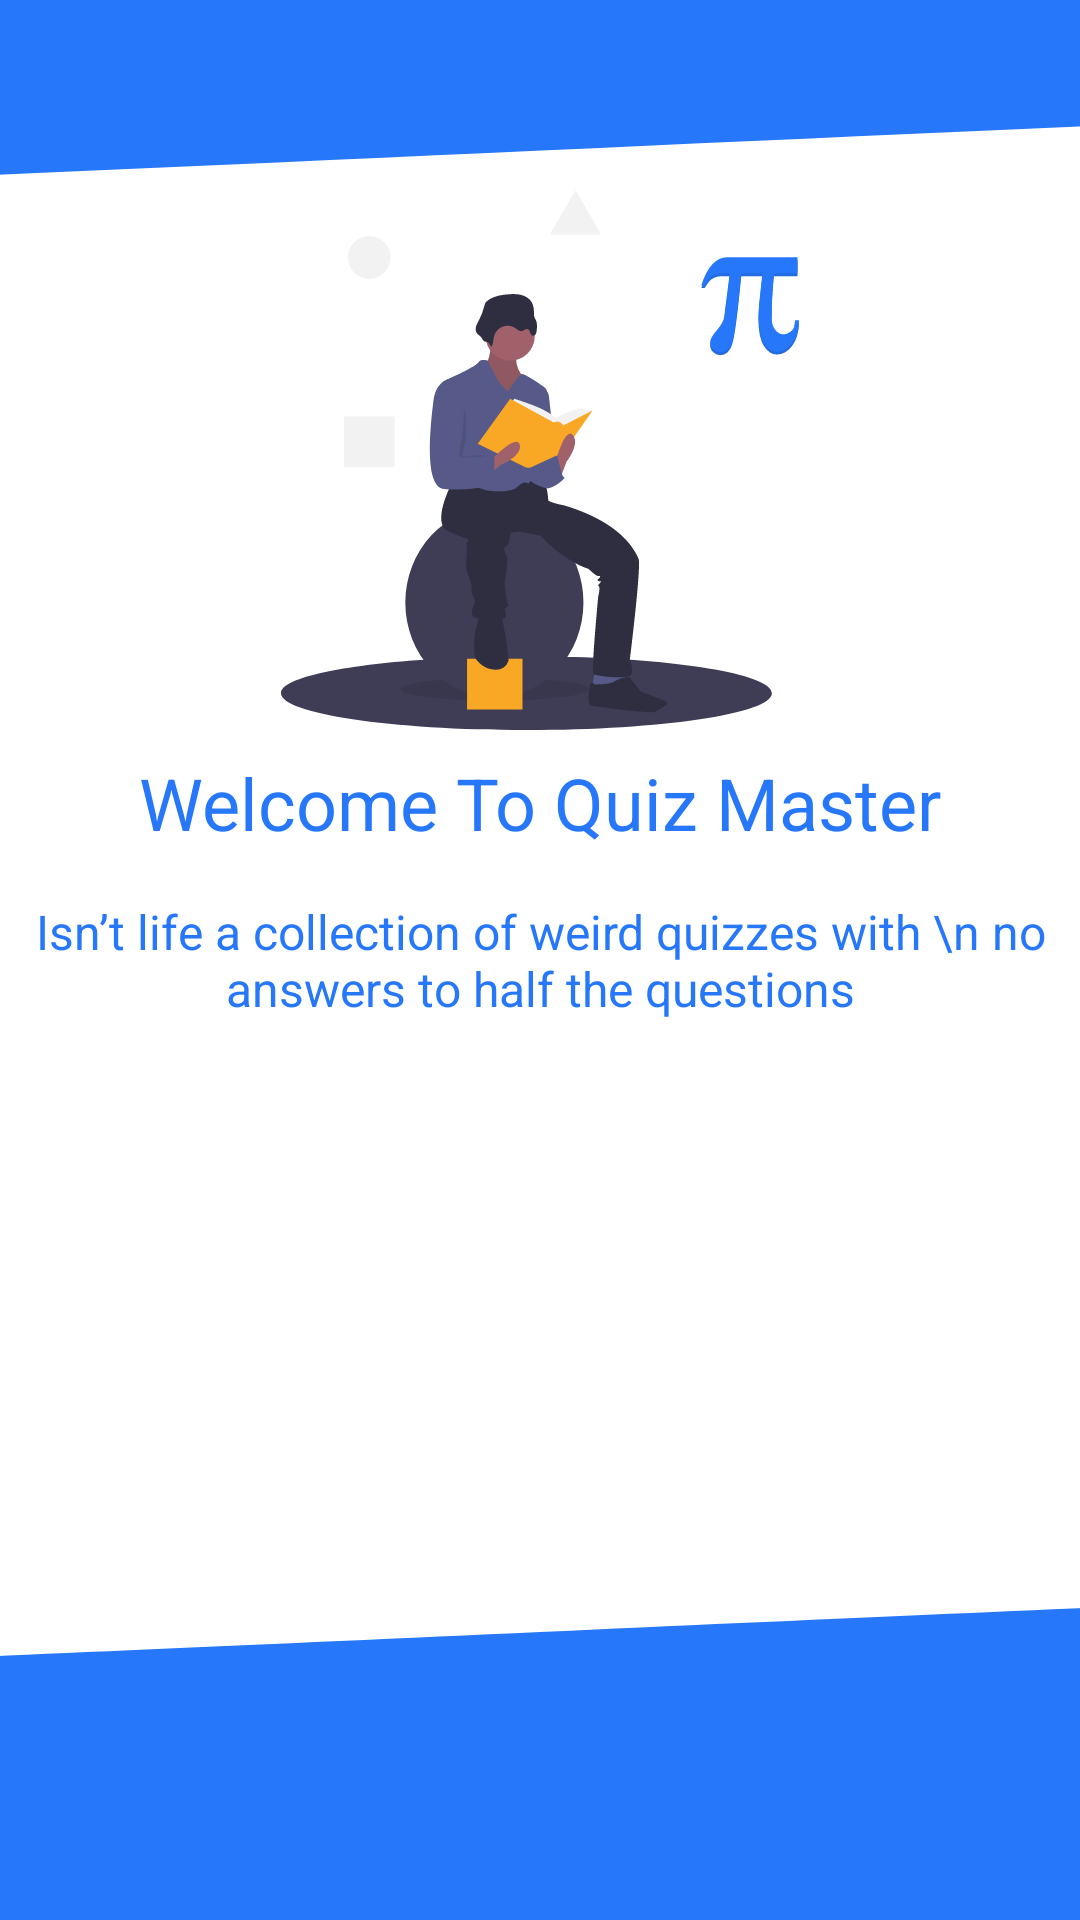

Produce the Android XML layout that renders to this screen, including the resource entries it uses.
<!-- AndroidManifest.xml: application theme Theme.Quizey -->
<!-- res/layout/activity_login_intro.xml -->
<?xml version="1.0" encoding="utf-8"?>
<androidx.constraintlayout.widget.ConstraintLayout xmlns:android="http://schemas.android.com/apk/res/android"
    xmlns:app="http://schemas.android.com/apk/res-auto"
    xmlns:tools="http://schemas.android.com/tools"
    android:layout_width="match_parent"
    android:layout_height="match_parent"
    tools:context=".activities.LoginIntro">

    <TextView
        android:id="@+id/txtLoginSubHeader"
        style="@style/TextAppearance.AppCompat.Subhead"
        android:layout_width="wrap_content"
        android:layout_height="wrap_content"
        android:textAlignment="center"
        android:textColor="@color/my_light_primary"
        android:text="Isn’t life a collection of weird quizzes with \n no answers to half the questions"
        app:layout_constraintBottom_toBottomOf="parent"
        app:layout_constraintEnd_toEndOf="parent"
        app:layout_constraintStart_toStartOf="parent"
        app:layout_constraintTop_toTopOf="parent"
        android:gravity="center_horizontal" />

    <TextView
        android:id="@+id/txtLoginHeader"
        style="@style/TextAppearance.AppCompat.Headline"
        android:layout_width="wrap_content"
        android:layout_height="wrap_content"
        android:textColor="@color/my_light_primary"
        android:text="Welcome To Quiz Master"
        android:layout_marginBottom="16dp"
        app:layout_constraintBottom_toTopOf="@+id/txtLoginSubHeader"
        app:layout_constraintEnd_toEndOf="parent"
        app:layout_constraintStart_toStartOf="parent" />

    <ImageView
        android:id="@+id/imageView3"
        android:layout_width="414dp"
        android:layout_height="251dp"
        android:scaleType="centerCrop"
        app:layout_constraintEnd_toEndOf="parent"
        app:layout_constraintStart_toStartOf="parent"
        app:layout_constraintTop_toTopOf="parent"
        app:srcCompat="@drawable/ic_waveup" />

    <ImageView
        android:layout_marginBottom="8dp"
        android:id="@+id/imageView"
        android:layout_width="180dp"
        android:layout_height="180dp"
        android:src="@drawable/ic_intro_img"
        app:layout_constraintBottom_toTopOf="@+id/txtLoginHeader"
        app:layout_constraintEnd_toEndOf="parent"
        app:layout_constraintStart_toStartOf="parent"
        />

    <androidx.appcompat.widget.AppCompatButton
        android:background="@drawable/btn_primary"
        android:textColor="@color/colorPrimaryButton"
        android:id="@+id/btnGetStarted"
        android:layout_width="0dp"
        android:textStyle="bold"
        android:layout_height="wrap_content"
        android:layout_marginTop="32dp"
        android:text="Get Started"
        app:layout_constraintEnd_toEndOf="@+id/txtLoginSubHeader"
        app:layout_constraintStart_toStartOf="@+id/txtLoginSubHeader"
        app:layout_constraintTop_toBottomOf="@+id/txtLoginSubHeader" />

    <ImageView
        android:id="@+id/imageView5"
        android:layout_width="0dp"
        android:layout_height="120dp"
        android:scaleType="centerCrop"
        android:src="@drawable/ic_wave"
        app:layout_constraintBottom_toBottomOf="parent"
        app:layout_constraintEnd_toEndOf="parent"
        app:layout_constraintStart_toStartOf="parent" />

    <ImageView
        android:layout_width="58dp"
        android:layout_height="62dp"
        android:layout_marginBottom="16dp"
        app:layout_constraintBottom_toBottomOf="parent"
        app:layout_constraintEnd_toEndOf="@+id/imageView5"
        app:layout_constraintHorizontal_bias="0.838"
        app:layout_constraintStart_toStartOf="parent"
        app:srcCompat="@drawable/search_fill0_wght400_grad0_opsz24" />


</androidx.constraintlayout.widget.ConstraintLayout>
<!-- resources referenced by this layout -->
<resources>
  <color name="colorPrimaryButton">#FFFFFF</color>
  <color name="my_light_primary">#2677F9</color>
  <!-- drawable ic_intro_img: vector/xml drawable (drawable, 7727 chars, omitted) -->
  <!-- drawable ic_wave (drawable) -->
  <vector xmlns:android="http://schemas.android.com/apk/res/android"
      android:width="1440dp"
      android:height="320dp"
      android:viewportWidth="1440"
      android:viewportHeight="320">
    <path
        android:pathData="M0,96L120,90.7C240,85 480,75 720,64C960,53 1200,43 1320,37.3L1440,32L1440,320L1320,320C1200,320 960,320 720,320C480,320 240,320 120,320L0,320Z"
        android:fillColor="@color/my_light_primary"/>
  </vector>
  <!-- drawable ic_waveup (drawable) -->
  <vector xmlns:android="http://schemas.android.com/apk/res/android"
      android:width="1440dp"
      android:height="320dp"
      android:viewportWidth="1440"
      android:viewportHeight="320">
    <path
        android:pathData="M0,96L120,90.7C240,85 480,75 720,64C960,53 1200,43 1320,37.3L1440,32L1440,0L1320,0C1200,0 960,0 720,0C480,0 240,0 120,0L0,0Z"
        android:fillColor="@color/my_light_primary"/>
  </vector>
  <!-- drawable search_fill0_wght400_grad0_opsz24 (drawable) -->
  <vector xmlns:android="http://schemas.android.com/apk/res/android"
      android:width="24dp"
      android:height="24dp"
      android:viewportWidth="960"
      android:viewportHeight="960">
    <path
        android:fillColor="#2677F9"
        android:pathData="M784,840 L532,588q-30,24 -69,38t-83,14q-109,0 -184.5,-75.5T120,380q0,-109 75.5,-184.5T380,120q109,0 184.5,75.5T640,380q0,44 -14,83t-38,69l252,252 -56,56ZM380,560q75,0 127.5,-52.5T560,380q0,-75 -52.5,-127.5T380,200q-75,0 -127.5,52.5T200,380q0,75 52.5,127.5T380,560Z"/>
  </vector>
  <style name="Theme.Quizey" parent="Base.Theme.Quizey" />
  <style name="Base.Theme.Quizey" parent="Theme.MaterialComponents.DayNight.NoActionBar">
          
           <item name="colorPrimary">@color/my_light_primary</item>
          <item name="colorPrimaryDark">@color/my_light_primary</item>
      </style>
</resources>
